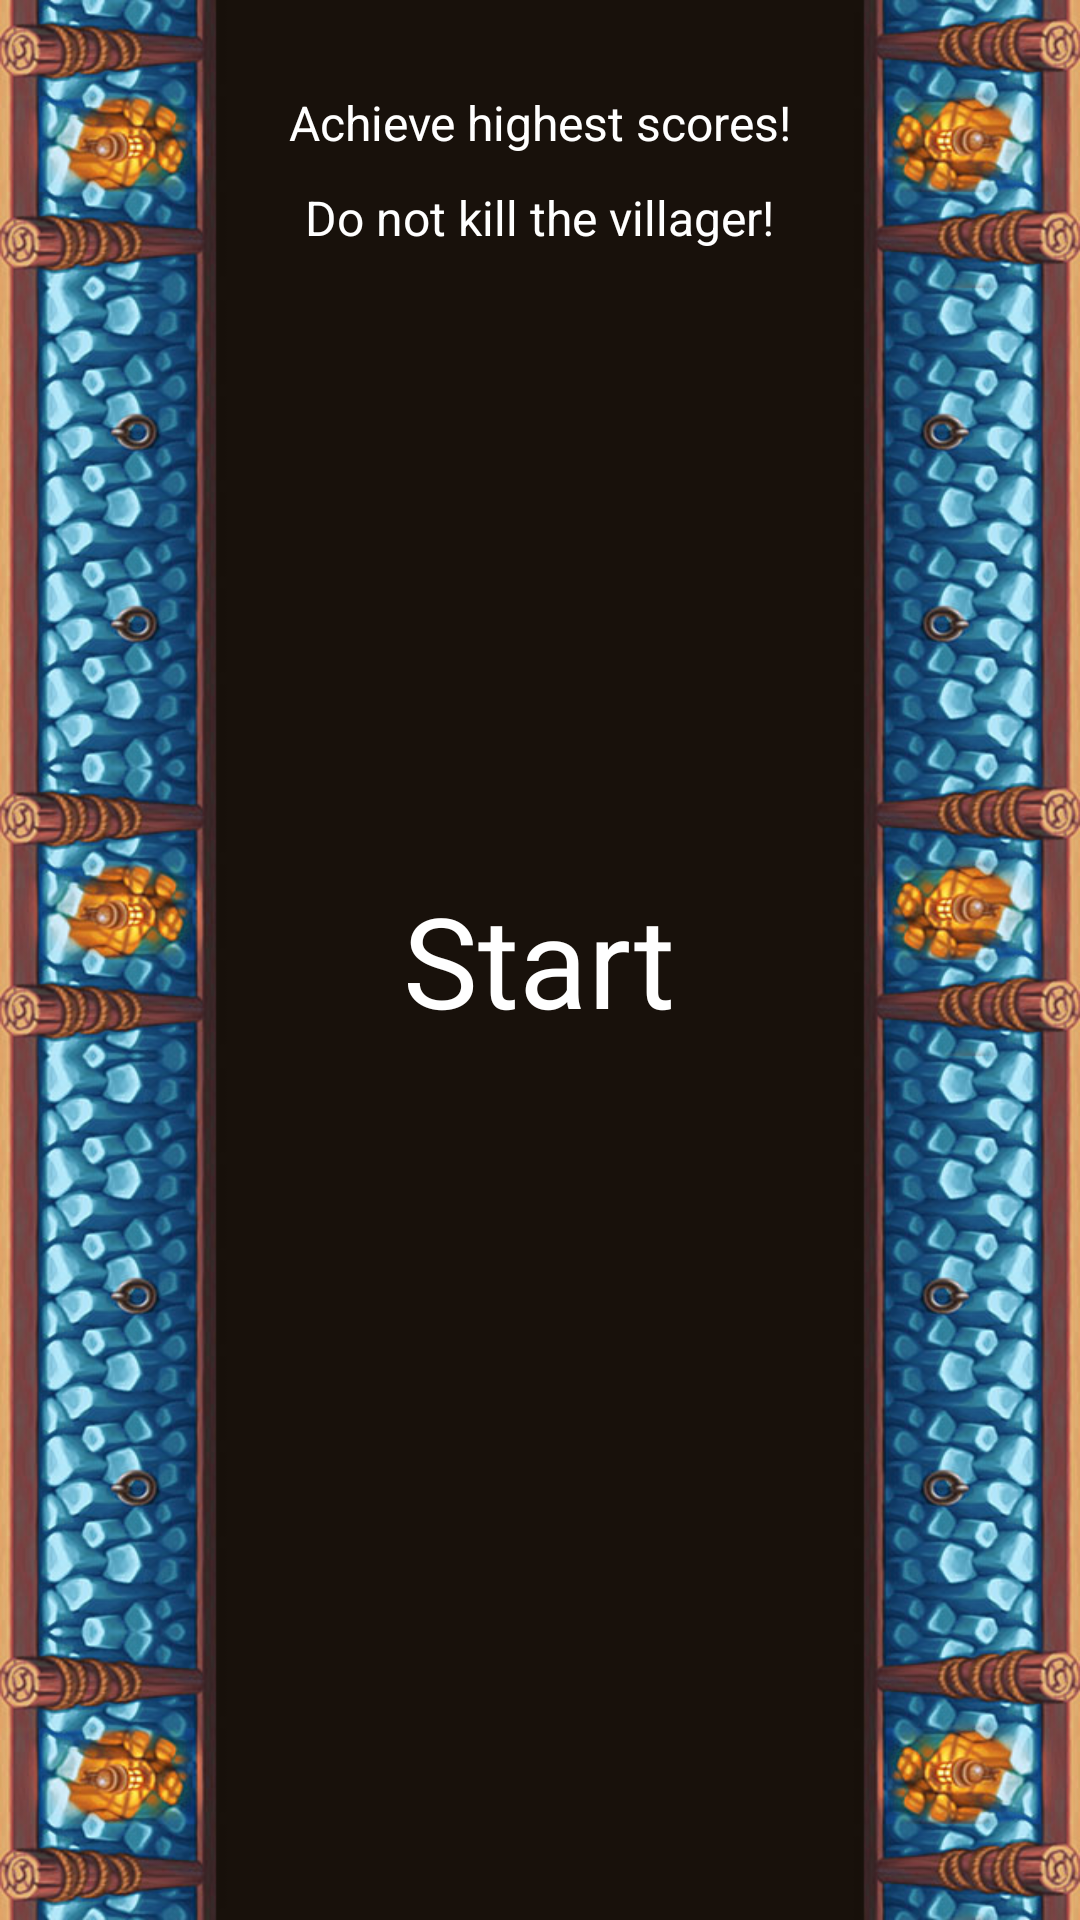

Here is an Android app screen rendered from its layout file. Give the layout XML and the strings, colors and styles it references.
<!-- AndroidManifest.xml: activity theme android:Theme.Holo.Light.NoActionBar.Fullscreen -->
<!-- res/layout/fragment_mini_game.xml -->
<?xml version="1.0" encoding="utf-8"?>
<RelativeLayout xmlns:android="http://schemas.android.com/apk/res/android"
    xmlns:tools="http://schemas.android.com/tools"
    android:layout_width="match_parent"
    android:layout_height="match_parent"
    android:onClick="startGame"
    android:background="@drawable/hall"
    tools:ignore="UsingOnClickInXml">

    <TextView
        android:id="@+id/startGame"
        android:layout_width="wrap_content"
        android:layout_height="wrap_content"
        android:layout_centerInParent="true"
        android:text="@string/start"
        android:textColor="#FFFFFF"
        android:textSize="42sp"
        tools:ignore="UsingOnClickInXml" />

    <TextView
        android:id="@+id/gameDescription"
        android:layout_width="wrap_content"
        android:layout_height="wrap_content"
        android:layout_alignParentTop="true"
        android:layout_centerHorizontal="true"
        android:layout_marginTop="30dp"
        android:text="Achieve highest scores!"
        android:textColor="#FFFFFF"
        android:textSize="16sp"
        tools:ignore="UsingOnClickInXml" />

    <TextView
        android:id="@+id/gameObjective"
        android:layout_width="wrap_content"
        android:layout_height="wrap_content"
        android:layout_below="@+id/gameDescription"
        android:layout_centerHorizontal="true"
        android:layout_marginTop="10dp"
        android:text="Do not kill the villager!"
        android:textColor="#FFFFFF"
        android:textSize="16sp"
        tools:ignore="UsingOnClickInXml" />

</RelativeLayout>
<!-- resources referenced by this layout -->
<resources>
  <!-- drawable hall: jpg bitmap (drawable, 60395 bytes) -->
  <string name="start">Start</string>
</resources>
